Dataset: image_classification (GitHub, davidenberg/Junction_2024). Classes: cloud, deforestation, deforestation original, forest, not deforestation, not deforestation original.

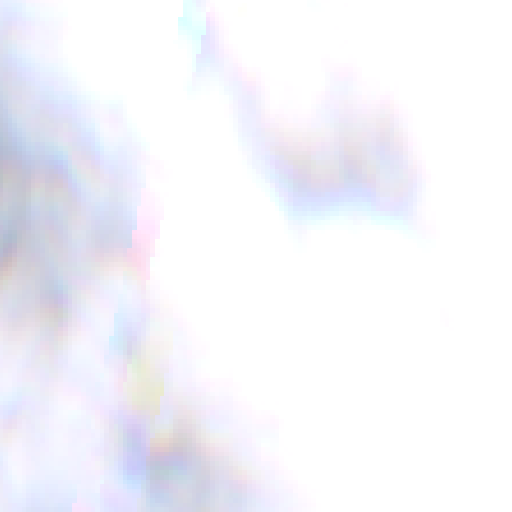
Label: cloud

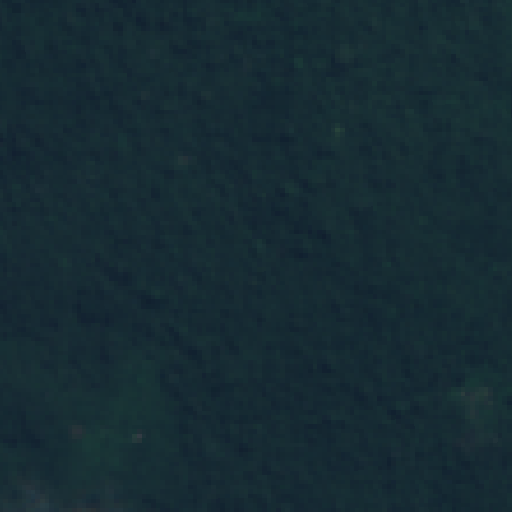
Label: not deforestation original

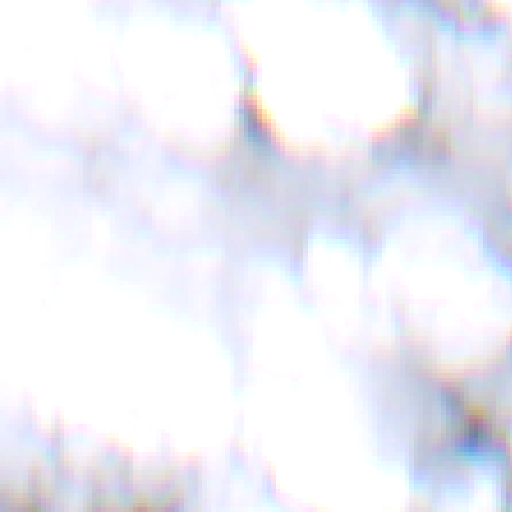
Label: cloud

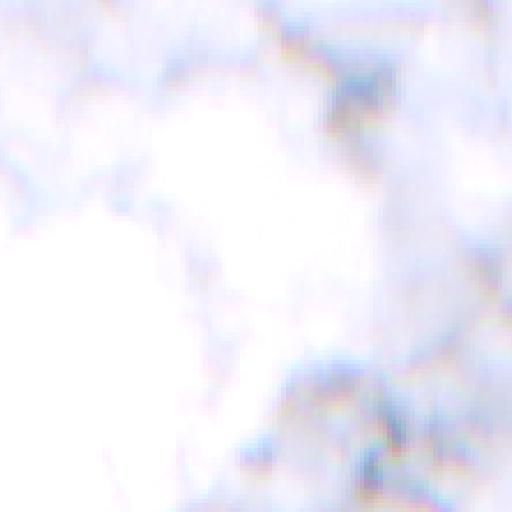
Label: cloud

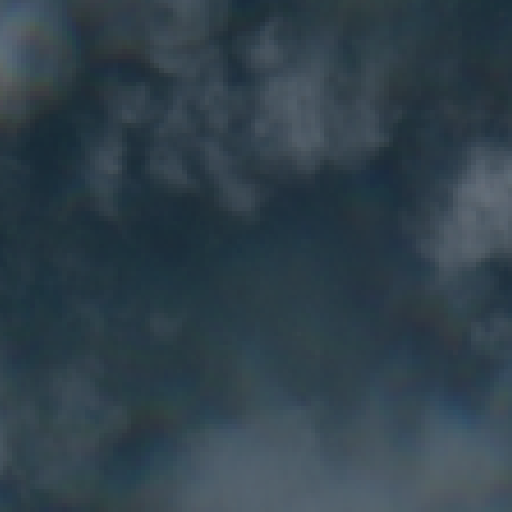
Label: cloud

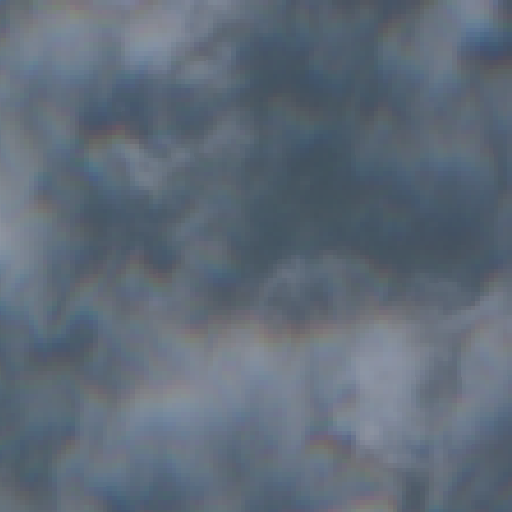
Label: cloud
